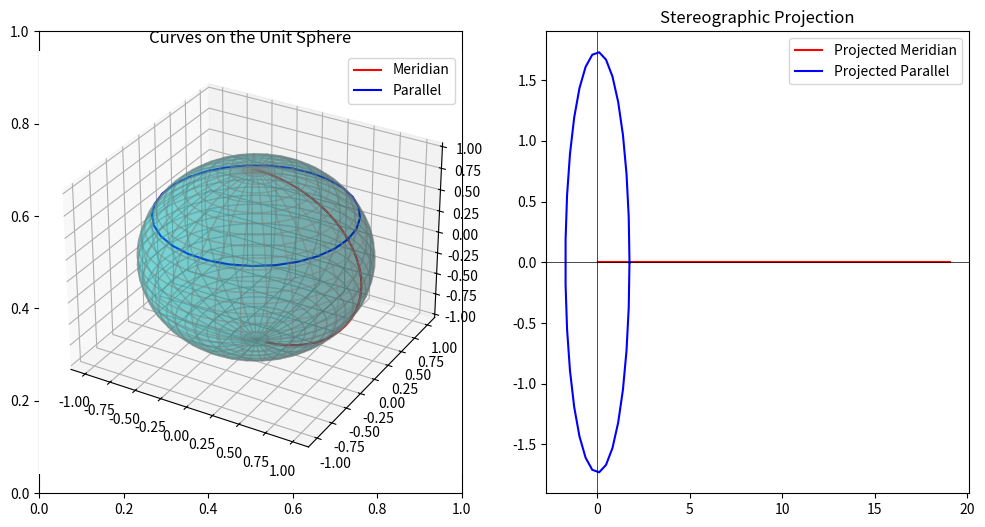

Recreate this plot in Python.
import numpy as np
import matplotlib.pyplot as plt
from mpl_toolkits.mplot3d import Axes3D

def stereographic_projection(x, y, z):
    """Compute stereographic projection of (x, y, z) onto the xy-plane"""
    x_proj = x / (1 - z)
    y_proj = y / (1 - z)
    return x_proj, y_proj

def compute_tangent_vectors(curve1, curve2):
    """Compute tangent vectors at intersection points"""
    tangent1 = np.gradient(curve1, axis=0)
    tangent2 = np.gradient(curve2, axis=0)
    
    # Normalize vectors
    tangent1 /= np.linalg.norm(tangent1, axis=1)[:, np.newaxis]
    tangent2 /= np.linalg.norm(tangent2, axis=1)[:, np.newaxis]
    
    return tangent1, tangent2

def angle_between_vectors(v1, v2):
    """Compute the angle (in degrees) between two tangent vectors"""
    dot_product = np.sum(v1 * v2, axis=1)
    angles = np.arccos(np.clip(dot_product, -1.0, 1.0))
    return np.degrees(angles)

# Generate unit sphere mesh
theta = np.linspace(0, np.pi, 30)  # Latitude
phi = np.linspace(0, 2 * np.pi, 60)  # Longitude
Theta, Phi = np.meshgrid(theta, phi)

# Convert to Cartesian coordinates
X = np.sin(Theta) * np.cos(Phi)
Y = np.sin(Theta) * np.sin(Phi)
Z = np.cos(Theta)

# Define two curves: meridians and parallels
theta_curve = np.linspace(0, np.pi - 0.1, 30)  # Avoid z=1 (North Pole)
phi_curve = np.linspace(0, 2 * np.pi, 30)

# First curve: Meridional (longitudinal curve)
x1 = np.sin(theta_curve) * np.cos(0)
y1 = np.sin(theta_curve) * np.sin(0)
z1 = np.cos(theta_curve)

# Second curve: Parallel (latitudinal curve)
x2 = np.sin(np.pi / 3) * np.cos(phi_curve)
y2 = np.sin(np.pi / 3) * np.sin(phi_curve)
z2 = np.full_like(phi_curve, np.cos(np.pi / 3))

# Compute tangent vectors on the sphere
tangent1, tangent2 = compute_tangent_vectors(np.column_stack((x1, y1, z1)),
                                             np.column_stack((x2, y2, z2)))

# Compute angles on the sphere
angles_sphere = angle_between_vectors(tangent1, tangent2)

# Apply stereographic projection
x1_proj, y1_proj = stereographic_projection(x1, y1, z1)
x2_proj, y2_proj = stereographic_projection(x2, y2, z2)

# Compute tangent vectors after projection
tangent1_proj, tangent2_proj = compute_tangent_vectors(np.column_stack((x1_proj, y1_proj, np.zeros_like(x1_proj))),
                                                       np.column_stack((x2_proj, y2_proj, np.zeros_like(x2_proj))))

# Compute angles in the projection plane
angles_proj = angle_between_vectors(tangent1_proj, tangent2_proj)

# Create subplots
fig, axs = plt.subplots(1, 2, figsize=(12, 6))

# --- First subplot: Sphere ---
ax1 = fig.add_subplot(121, projection='3d')
ax1.plot_surface(X, Y, Z, color='c', alpha=0.3, edgecolor='gray')
ax1.plot(x1, y1, z1, color='r', label="Meridian")
ax1.plot(x2, y2, z2, color='b', label="Parallel")
ax1.set_title("Curves on the Unit Sphere")
ax1.legend()

# --- Second subplot: Projection ---
ax2 = axs[1]
ax2.plot(x1_proj, y1_proj, color='r', label="Projected Meridian")
ax2.plot(x2_proj, y2_proj, color='b', label="Projected Parallel")
ax2.set_title("Stereographic Projection")
ax2.legend()
ax2.axhline(0, color='black', linewidth=0.5)
ax2.axvline(0, color='black', linewidth=0.5)

# Display the plots
plt.savefig("stereographic_projection.png")
plt.show()
